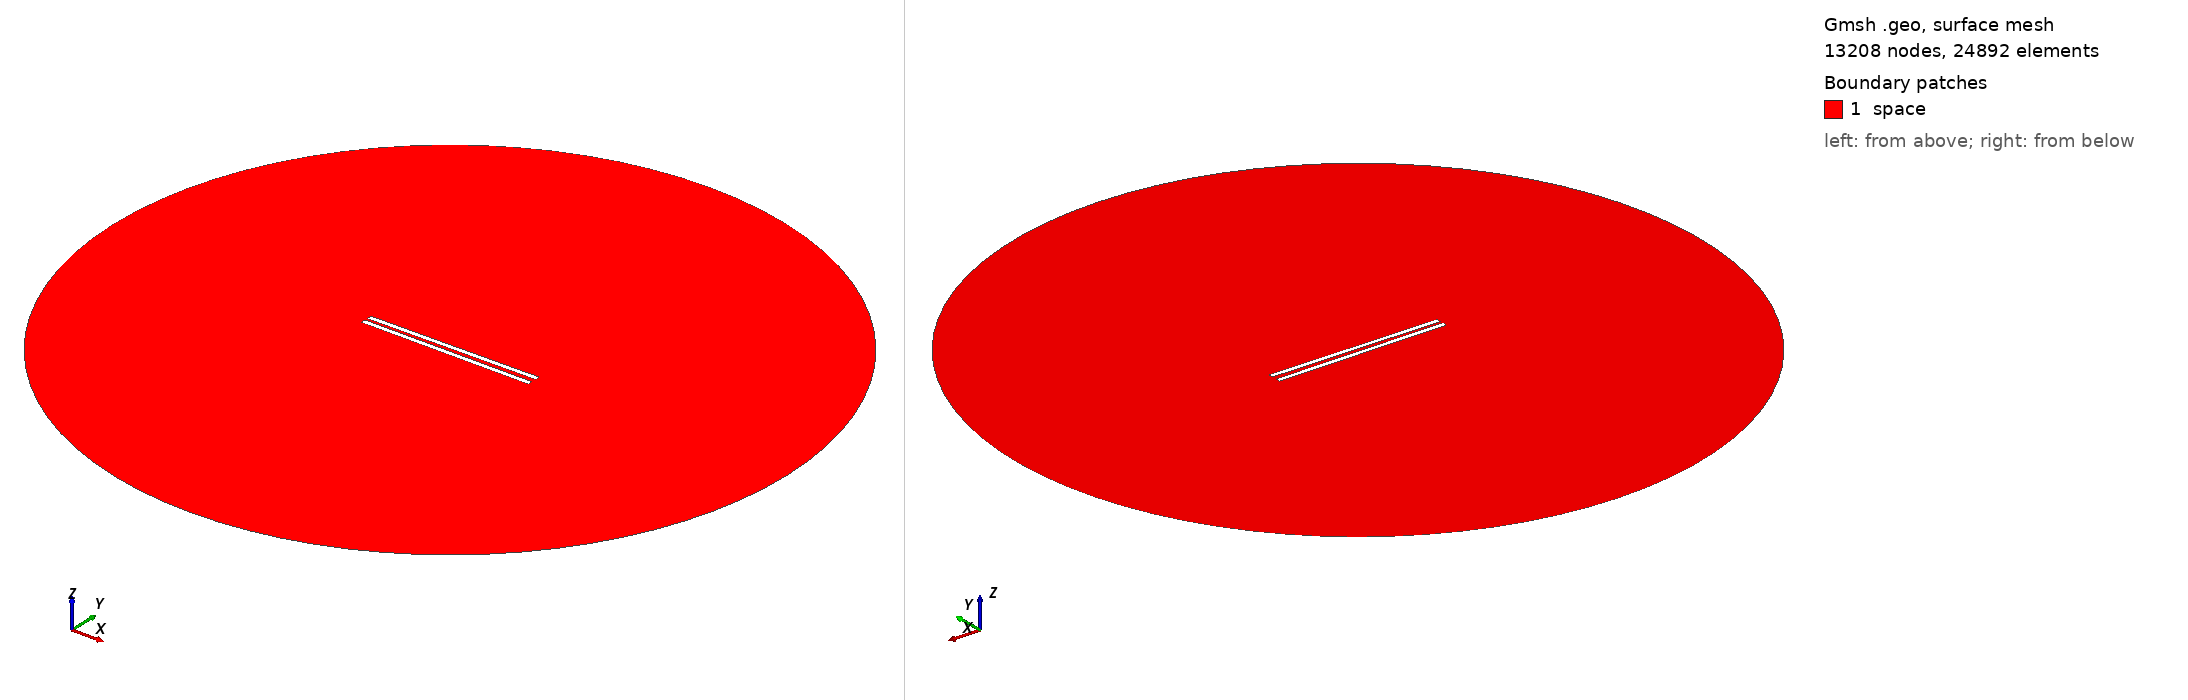

Gmsh geometry script, surface-meshed: 13208 nodes, 24892 surface elements. Boundary patches (legend numbers): 1 space. Left view from above one corner, right view from below the opposite corner. Legend entries are the model's physical surfaces. The drawing asked Gmsh for element sizes between 1% and 20% of the model's largest extent; the script's own settings can give other sizes.

=== 763.geo (drawn) ===
// Set the geometry kernel
SetFactory("OpenCASCADE");

//---------------------------------------
// Rectangles
//---------------------------------------

// Rectangle 1 (top)
Point(1) = {-49.51111111111111, 1.0833333333333333, 0, 1.0};
Point(2) = {49.51111111111111, 1.0833333333333333, 0, 1.0};
Point(3) = {49.51111111111111, 4.105555555555555, 0, 1.0};
Point(4) = {-49.51111111111111, 4.105555555555555, 0, 1.0};

Line(1) = {1, 2};
Line(2) = {2, 3};
Line(3) = {3, 4};
Line(4) = {4, 1};

Line Loop(1) = {1, 2, 3, 4};
Plane Surface(1) = {1};

Rotate { {0, 0, 1}, {0,  1.0833333333333333,  0}, 0.01 } {
  Surface{1};
}

// Rectangle 2 (bottom)
Point(5) = {-49.51111111111111, -1.0833333333333333, 0, 1.0};
Point(6) = {49.51111111111111, -1.0833333333333333, 0, 1.0};
Point(7) = {49.51111111111111, -4.105555555555555, 0, 1.0};
Point(8) = {-49.51111111111111, -4.105555555555555, 0, 1.0};

Line(5) = {5, 6};
Line(6) = {6, 7};
Line(7) = {7, 8};
Line(8) = {8, 5};

Line Loop(2) = {5, 6, 7, 8};
Plane Surface(2) = {2}; 


//---------------------------------------
// Circle
//---------------------------------------

// Define points
Point(9) = {0, 0, 0};        // Center
Point(10) = {200, 0, 0};     // Start point
Point(11) = {0, 200, 0};     // 90 degrees
Point(12) = {-200, 0, 0};    // 180 degrees
Point(13) = {0, -200, 0};    // 270 degrees

// Define circle arcs (each needs start, center, end)
Circle(9) = {10, 9, 11};
Circle(10) = {11, 9, 12};
Circle(11) = {12, 9, 13};
Circle(12) = {13, 9, 10};

// Define curve loop and surface if needed
Curve Loop(3) = {9, 10, 11, 12};
Surface(3) = {3};

// Subtract Rectangles from Circle
BooleanDifference{ Surface{3}; Delete; }{ Surface{1}; Surface{2}; Delete; }

//---------------------------------------
// Transfinite Lines and Surface
//---------------------------------------
r = 7;
Transfinite Line {1, 3} = 50*r Using Progression 1;
Transfinite Line {2, 4} = 2*r Using Progression 1;
Transfinite Line {5, 7} = 50*r Using Progression 1;
Transfinite Line {6, 8} = 2*r Using Progression 1;
Transfinite Line {9, 10, 11, 12} = 20 Using Progression 1;

//---------------------------------------
// Define Physical Groups
//---------------------------------------                

//--- Physical Curves
// Physical groups for boundaries
Physical Line("force_segment", 10) = {1};
Physical Line("upper_plate", 11) = {2, 3, 4};
Physical Line("lower_plate", 12) = {5, 6, 7, 8};
Physical Line("boundary", 20) = {9, 10, 11, 12};

//--- Physical Surfaces
Physical Surface("space", 30) = {3};

//---------------------------------------
// 6. Generate the Mesh
//---------------------------------------
Mesh 2;  // 2D mesh generation
